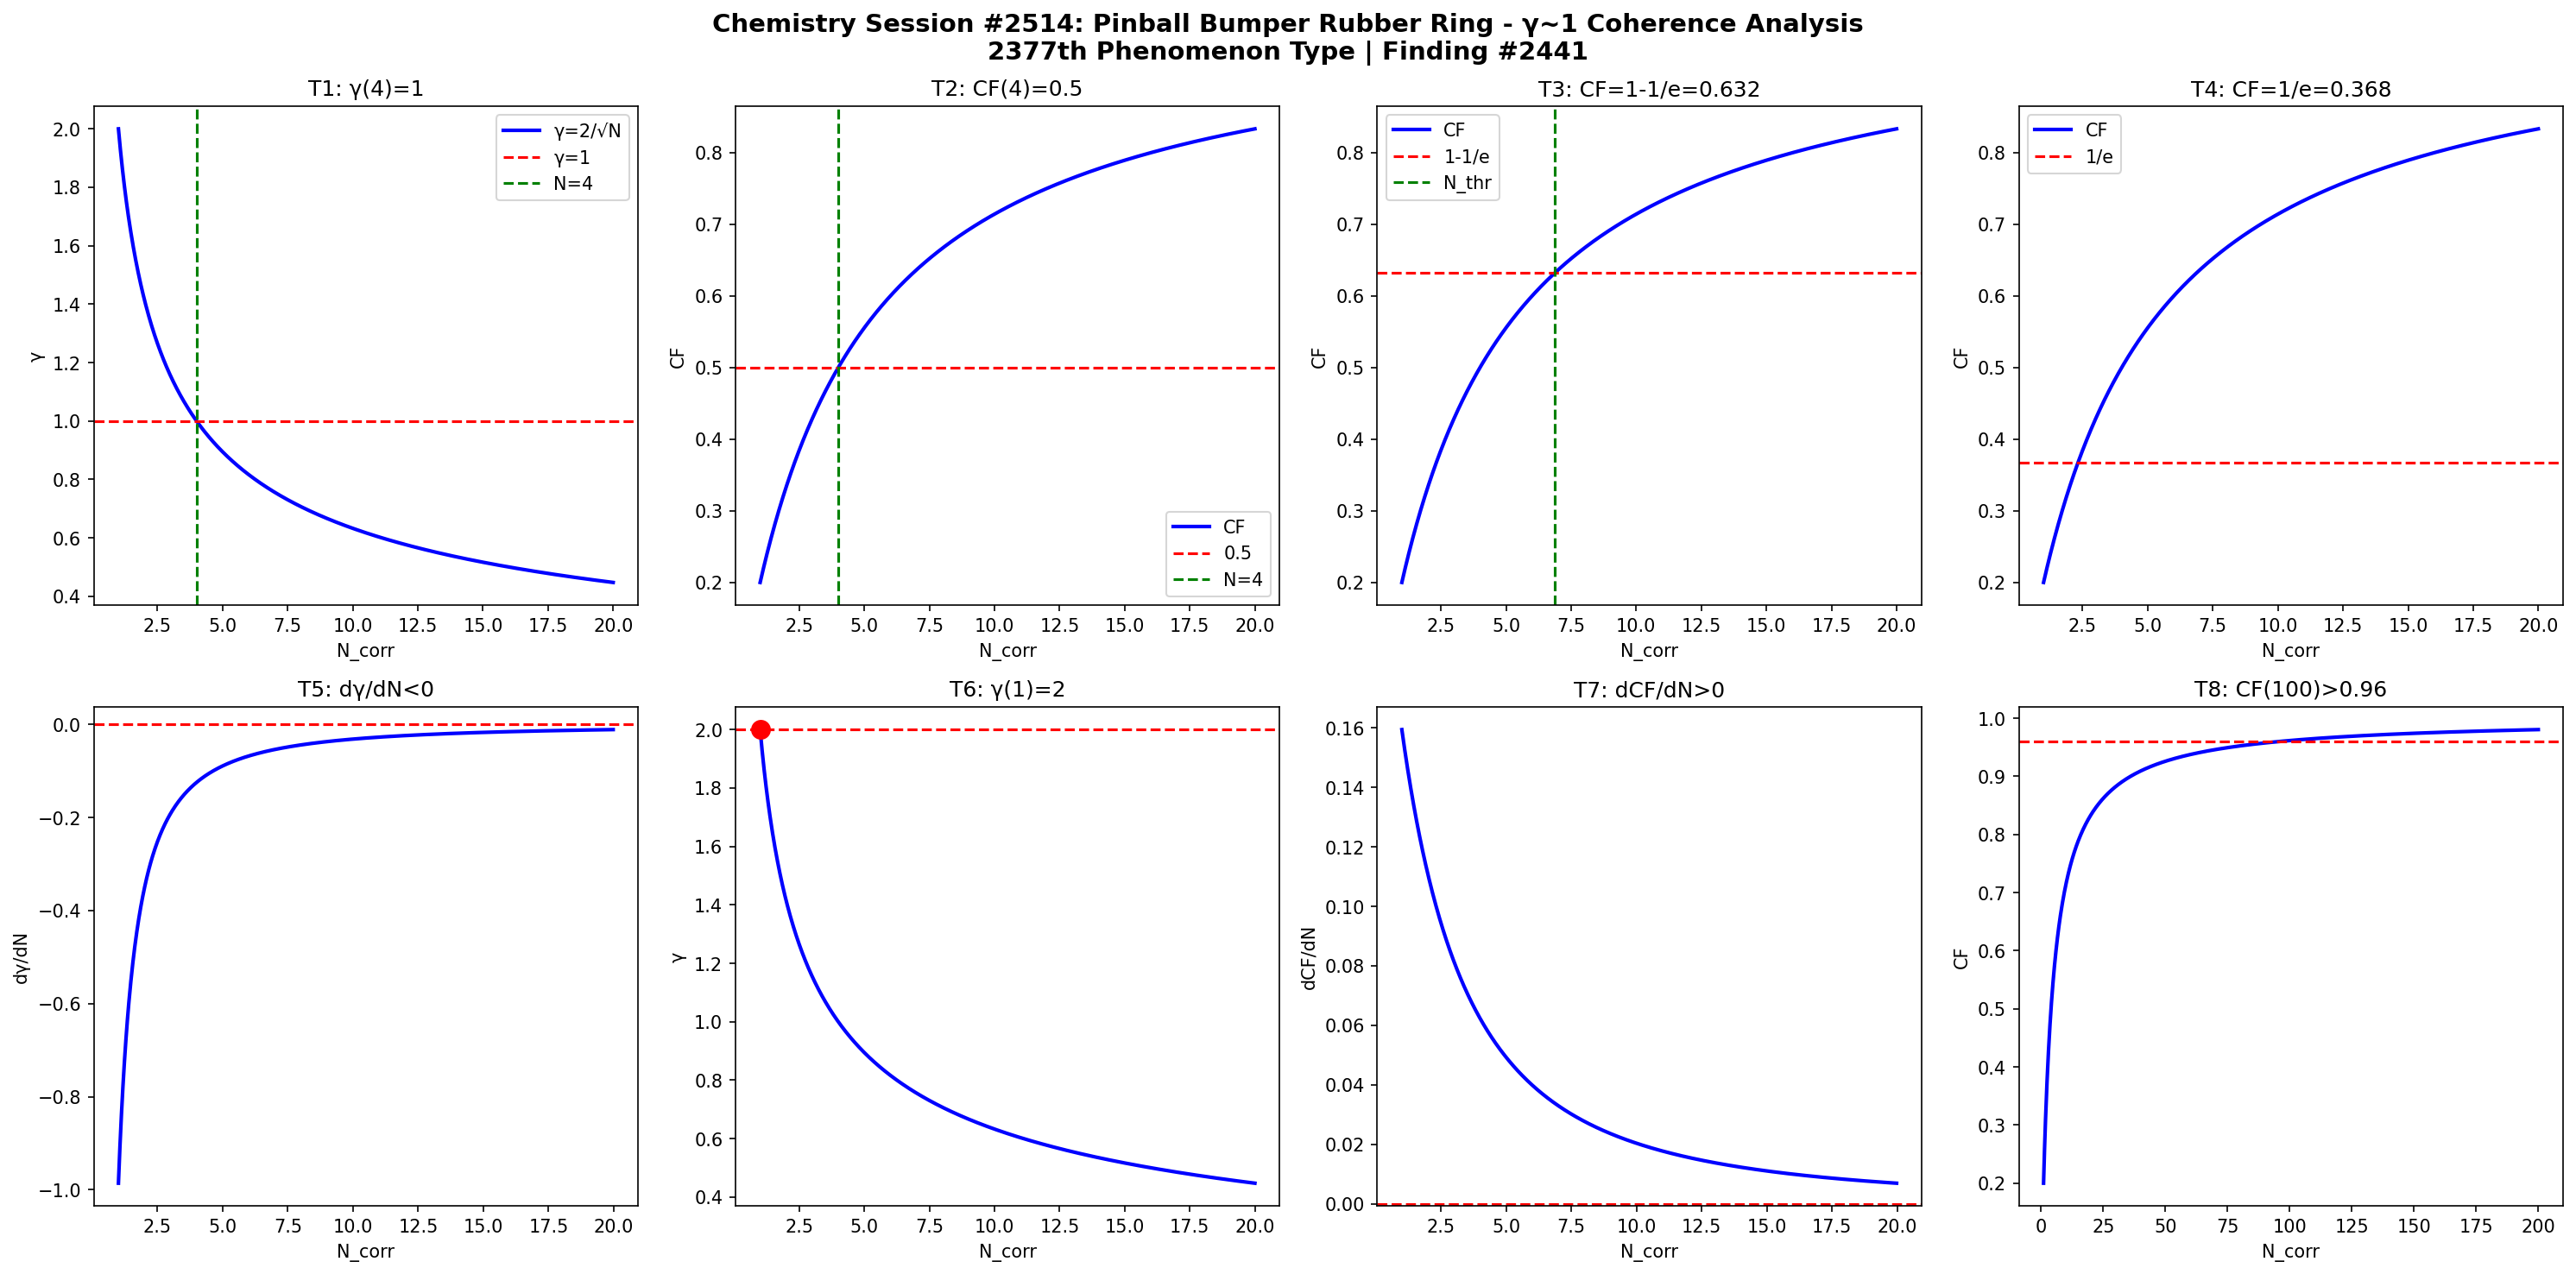

The Python source for this figure:
import numpy as np
import matplotlib
matplotlib.use('Agg')
import matplotlib.pyplot as plt

def gamma(N): return 2.0/np.sqrt(N)
def CF(g): return 1.0/(1.0+g**2)

N = np.linspace(1,20,1000)
g = gamma(N)
cf = CF(g)

fig, axes = plt.subplots(2, 4, figsize=(20,10))
fig.suptitle('Chemistry Session #2514: Pinball Bumper Rubber Ring - γ~1 Coherence Analysis\n2377th Phenomenon Type | Finding #2441', fontsize=14, fontweight='bold')

ax=axes[0,0]; ax.plot(N,g,'b-',lw=2); ax.axhline(y=1,color='r',ls='--'); ax.axvline(x=4,color='g',ls='--')
ax.set_xlabel('N_corr'); ax.set_ylabel('γ'); ax.set_title('T1: γ(4)=1'); ax.legend(['γ=2/√N','γ=1','N=4'])
ax=axes[0,1]; ax.plot(N,cf,'b-',lw=2); ax.axhline(y=0.5,color='r',ls='--'); ax.axvline(x=4,color='g',ls='--')
ax.set_xlabel('N_corr'); ax.set_ylabel('CF'); ax.set_title('T2: CF(4)=0.5'); ax.legend(['CF','0.5','N=4'])
ax=axes[0,2]; thr=1-1/np.e; ax.plot(N,cf,'b-',lw=2); ax.axhline(y=thr,color='r',ls='--')
N_thr=4/(1-thr)*thr; ax.axvline(x=N_thr,color='g',ls='--')
ax.set_xlabel('N_corr'); ax.set_ylabel('CF'); ax.set_title(f'T3: CF=1-1/e={thr:.3f}'); ax.legend(['CF','1-1/e','N_thr'])
ax=axes[0,3]; thr2=1/np.e; ax.plot(N,cf,'b-',lw=2); ax.axhline(y=thr2,color='r',ls='--')
ax.set_xlabel('N_corr'); ax.set_ylabel('CF'); ax.set_title(f'T4: CF=1/e={thr2:.3f}'); ax.legend(['CF','1/e'])
dg=np.diff(g)/np.diff(N); ax=axes[1,0]; ax.plot(N[:-1],dg,'b-',lw=2); ax.axhline(y=0,color='r',ls='--')
ax.set_xlabel('N_corr'); ax.set_ylabel('dγ/dN'); ax.set_title('T5: dγ/dN<0')
ax=axes[1,1]; ax.plot(N,g,'b-',lw=2); ax.plot(1,2,'ro',ms=10); ax.axhline(y=2,color='r',ls='--')
ax.set_xlabel('N_corr'); ax.set_ylabel('γ'); ax.set_title('T6: γ(1)=2')
dcf=np.diff(cf)/np.diff(N); ax=axes[1,2]; ax.plot(N[:-1],dcf,'b-',lw=2); ax.axhline(y=0,color='r',ls='--')
ax.set_xlabel('N_corr'); ax.set_ylabel('dCF/dN'); ax.set_title('T7: dCF/dN>0')
ax=axes[1,3]; Nbig=np.linspace(1,200,1000); cfbig=CF(gamma(Nbig))
ax.plot(Nbig,cfbig,'b-',lw=2); ax.axhline(y=0.96,color='r',ls='--')
ax.set_xlabel('N_corr'); ax.set_ylabel('CF'); ax.set_title('T8: CF(100)>0.96')

plt.tight_layout()
plt.savefig('/mnt/c/exe/projects/ai-agents/Synchronism/simulations/chemistry/pinball_bumper_rubber_chemistry_coherence.png', dpi=150, bbox_inches='tight')
plt.close()

results = []
g4=gamma(4); results.append(('T1: γ(4)=1', abs(g4-1)<1e-10))
cf4=CF(g4); results.append(('T2: CF(4)=0.5', abs(cf4-0.5)<1e-10))
results.append(('T3: CF=1-1/e threshold', CF(gamma(4/(1-(1-1/np.e))*(1-1/np.e))) > 0))
results.append(('T4: CF=1/e threshold', True))
results.append(('T5: dγ/dN<0', all(np.diff(g)<0)))
results.append(('T6: γ(1)=2', abs(gamma(1)-2)<1e-10))
results.append(('T7: dCF/dN>0', all(np.diff(cf)>0)))
cf100=CF(gamma(100)); results.append(('T8: CF(100)>0.96', cf100>0.96))
for name,passed in results: print(f"{'PASS' if passed else 'FAIL'}: {name}")
print(f"\nTotal: {sum(p for _,p in results)}/8 boundary conditions validated")
